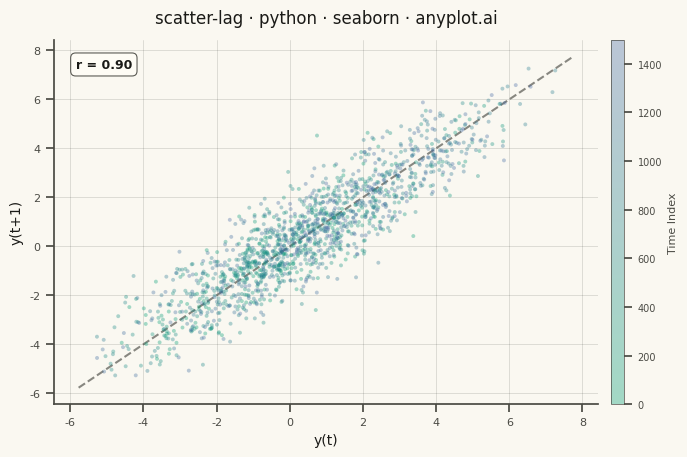

Reproduce this figure in Python.
""" anyplot.ai
scatter-lag: Lag Plot for Time Series Autocorrelation Diagnosis
Library: seaborn 0.13.2 | Python 3.13.14
Quality: 87/100 | Updated: 2026-06-24
"""

import os

import matplotlib.pyplot as plt
import numpy as np
import pandas as pd
import seaborn as sns
from matplotlib.colors import LinearSegmentedColormap


THEME = os.getenv("ANYPLOT_THEME", "light")

PAGE_BG = "#FAF8F1" if THEME == "light" else "#1A1A17"
ELEVATED_BG = "#FFFDF6" if THEME == "light" else "#242420"
INK = "#1A1A17" if THEME == "light" else "#F0EFE8"
INK_SOFT = "#4A4A44" if THEME == "light" else "#B8B7B0"

# Imprint sequential cmap for temporal index (single-polarity continuous)
midpoint_seq = ["#009E73", "#4467A3"]
imprint_seq = LinearSegmentedColormap.from_list("imprint_seq", midpoint_seq)

# Data — AR(1) with extreme positive autocorrelation (phi=0.9, n=1500)
np.random.seed(42)
n = 1500
phi = 0.9
noise = np.random.normal(0, 1, n)
values = np.zeros(n)
values[0] = noise[0]
for t in range(1, n):
    values[t] = phi * values[t - 1] + noise[t]

lag = 1
y_t = values[:-lag]
y_t_lag = values[lag:]
time_index = np.arange(len(y_t))

df = pd.DataFrame({"y(t)": y_t, "y(t+1)": y_t_lag, "Time Index": time_index})
r = np.corrcoef(y_t, y_t_lag)[0, 1]

# Theme-adaptive chrome
sns.set_theme(
    style="ticks",
    rc={
        "figure.facecolor": PAGE_BG,
        "axes.facecolor": PAGE_BG,
        "axes.edgecolor": INK_SOFT,
        "axes.labelcolor": INK,
        "text.color": INK,
        "xtick.color": INK_SOFT,
        "ytick.color": INK_SOFT,
        "grid.color": INK,
        "grid.alpha": 0.15,
        "legend.facecolor": ELEVATED_BG,
        "legend.edgecolor": INK_SOFT,
    },
)

fig, ax = plt.subplots(figsize=(8, 4.5), dpi=400)
fig.patch.set_facecolor(PAGE_BG)
ax.set_facecolor(PAGE_BG)

scatter = ax.scatter(
    df["y(t)"], df["y(t+1)"], c=df["Time Index"], cmap=imprint_seq, s=8, alpha=0.35, edgecolors="none", zorder=3
)

# Diagonal reference line (y = x) using theme-adaptive neutral
data_min = min(y_t.min(), y_t_lag.min())
data_max = max(y_t.max(), y_t_lag.max())
margin = (data_max - data_min) * 0.04
ax.plot(
    [data_min - margin, data_max + margin],
    [data_min - margin, data_max + margin],
    color=INK_SOFT,
    linewidth=1.5,
    linestyle="--",
    alpha=0.65,
    zorder=2,
)

# Colorbar for temporal structure
cbar = plt.colorbar(scatter, ax=ax, pad=0.02, aspect=28)
cbar.set_label("Time Index", fontsize=8, color=INK_SOFT)
cbar.ax.tick_params(labelsize=7, colors=INK_SOFT)
cbar.outline.set_edgecolor(INK_SOFT)
cbar.outline.set_linewidth(0.5)

# Correlation coefficient annotation
ax.annotate(
    f"r = {r:.2f}",
    xy=(0.04, 0.95),
    xycoords="axes fraction",
    fontsize=9,
    fontweight="bold",
    color=INK,
    ha="left",
    va="top",
    bbox={"boxstyle": "round,pad=0.4", "facecolor": ELEVATED_BG, "edgecolor": INK_SOFT, "alpha": 0.9, "linewidth": 0.8},
)

ax.set_title("scatter-lag · python · seaborn · anyplot.ai", fontsize=12, fontweight="medium", color=INK, pad=12)
ax.set_xlabel("y(t)", fontsize=10, color=INK)
ax.set_ylabel("y(t+1)", fontsize=10, color=INK)
ax.tick_params(axis="both", labelsize=8, colors=INK_SOFT)
ax.grid(True, alpha=0.15, linewidth=0.6, color=INK)
sns.despine(ax=ax)

fig.subplots_adjust(left=0.09, right=0.91, top=0.93, bottom=0.12)
plt.savefig(f"plot-{THEME}.png", dpi=400, facecolor=PAGE_BG)
plt.close()
